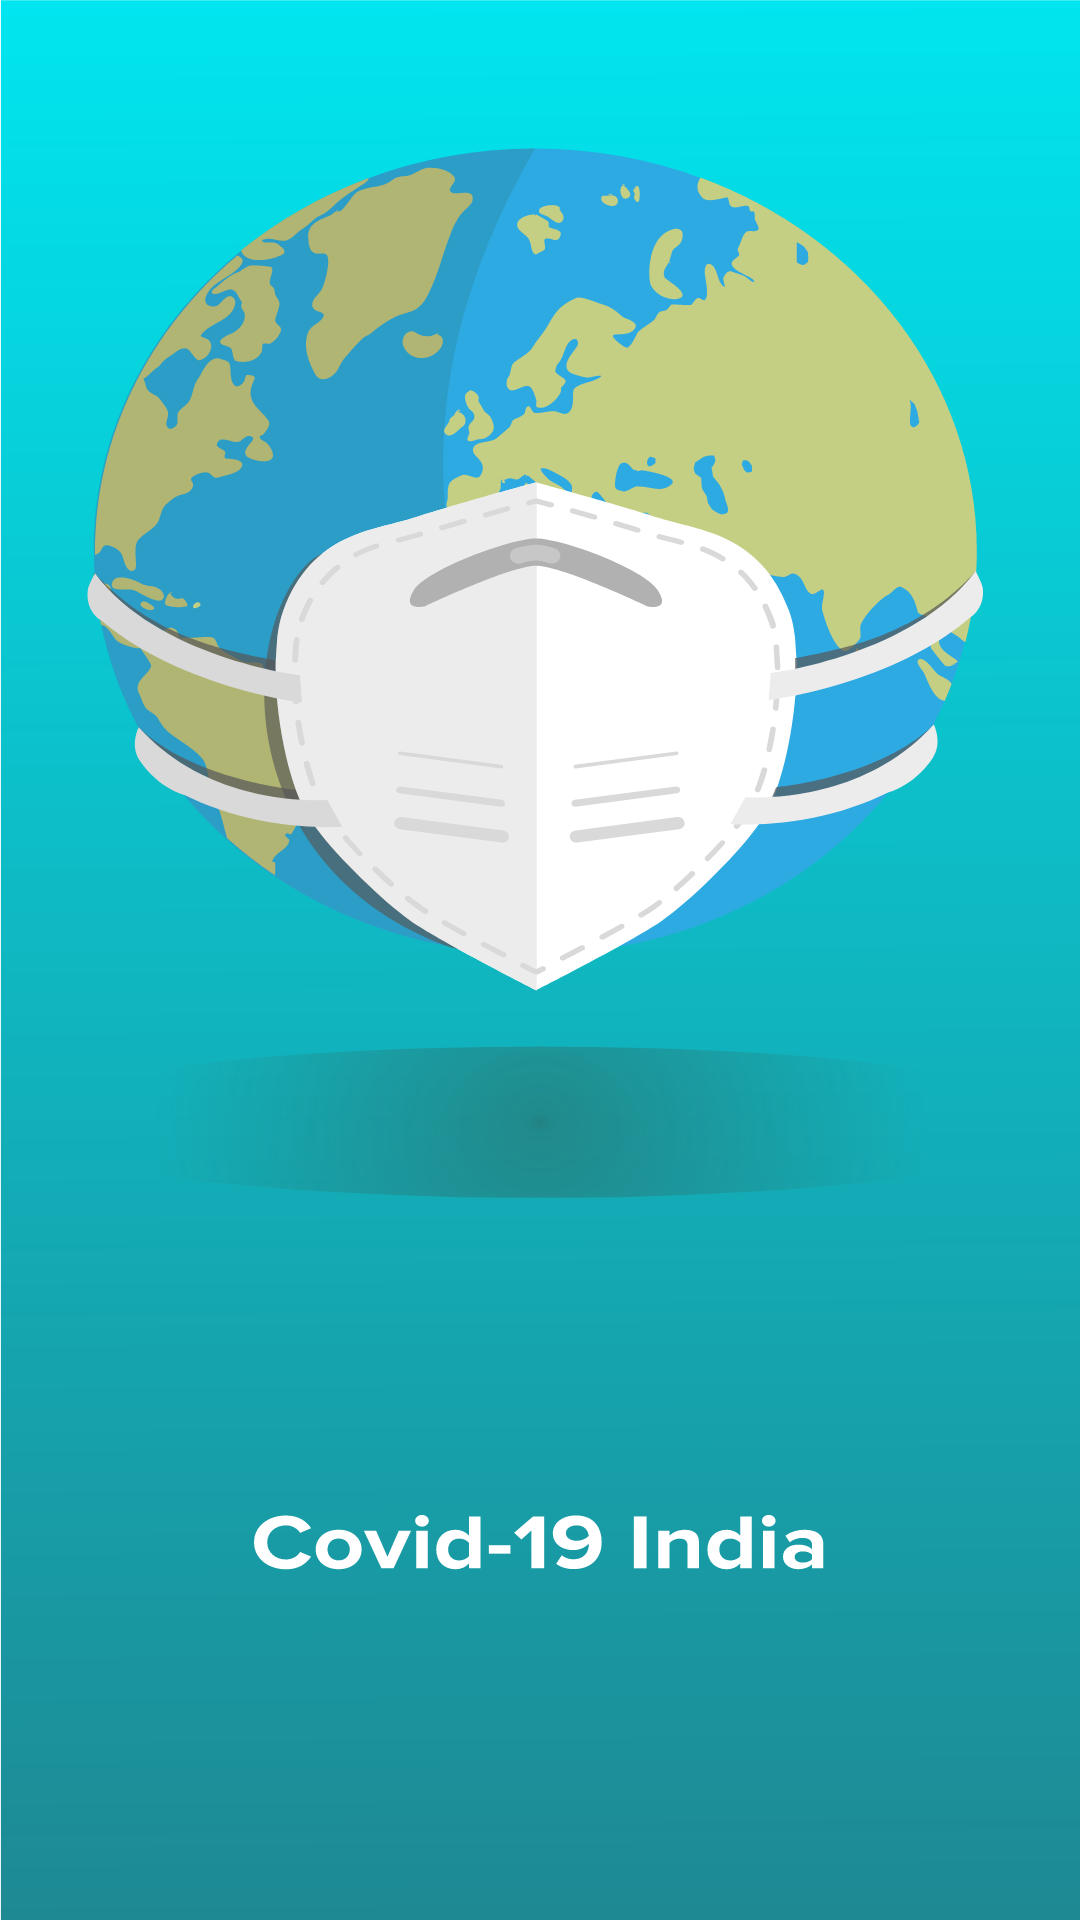

Android layout source for this screen:
<!-- AndroidManifest.xml: application theme AppTheme -->
<!-- res/layout/activity_splash.xml -->
<?xml version="1.0" encoding="utf-8"?>
<androidx.constraintlayout.widget.ConstraintLayout xmlns:android="http://schemas.android.com/apk/res/android"
    xmlns:app="http://schemas.android.com/apk/res-auto"
    xmlns:tools="http://schemas.android.com/tools"
    android:layout_width="match_parent"
    android:layout_height="match_parent"
    tools:context=".SplashActivity"
    android:background="@drawable/ic_splash"/>
<!-- resources referenced by this layout -->
<resources>
  <!-- drawable ic_splash: vector/xml drawable (drawable, 36993 chars, omitted) -->
  <style name="AppTheme" parent="Theme.MaterialComponents.Light.NoActionBar">
          
          <item name="colorPrimary">@color/colorPrimary</item>
          <item name="colorPrimaryDark">@color/colorPrimaryDark</item>
          <item name="colorAccent">@color/colorAccent</item>
      </style>
  <color name="colorPrimary">#6200EE</color>
  <color name="colorPrimaryDark">#009688</color>
  <color name="colorAccent">#03DAC5</color>
</resources>
